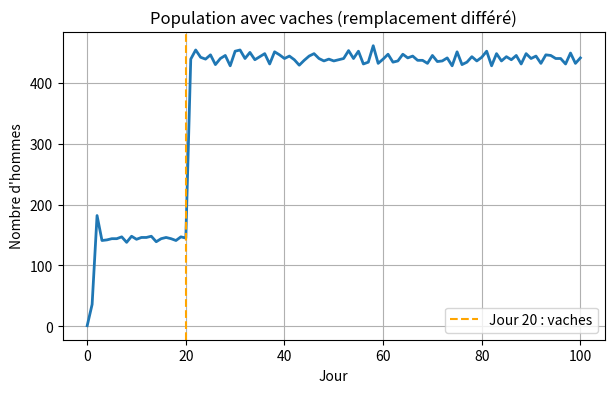

This chart was generated by the following Python code:
import numpy as np
import matplotlib.pyplot as plt

# ============================================================
# Simulation : monde continu + vaches (chaque vache = 10, 2 hommes requis, 5 chacun)
# ============================================================
np.random.seed(3)

# Paramètres
L = 1.0
r_homme = 0.02
r_carotte = 0.01
r_vache = 0.03
carottes_par_jour = 1000
nb_vaches = 15
sigma_step = 0.02
n_steps_par_jour = 500
jours = 100
remplacement_delay = 40  # pas avant qu'une nouvelle vache apparaisse

# Fonctions
def positions_aleatoires(n, L):
    return np.random.rand(n, 2) * L

def rebondir_bords(pos, L):
    return np.clip(pos, 0, L)

def distance_matrix(a, b):
    diff = a[:, None, :] - b[None, :, :]
    return np.linalg.norm(diff, axis=2)

# Initialisation
pos_hommes = positions_aleatoires(1, L)
nb_hommes_par_jour = [len(pos_hommes)]

# Initialisation vaches
pos_vaches = positions_aleatoires(nb_vaches, L)
vaches_vivantes = np.ones(nb_vaches, dtype=bool)
remplacement_compteur = np.zeros(nb_vaches, dtype=int)  # compteur de pas avant nouvelle vache

# Boucle principale
for jour in range(jours):
    pos_carottes = positions_aleatoires(carottes_par_jour, L)
    carottes_restantes = np.ones(carottes_par_jour, dtype=bool)
    carottes_ramassees = np.zeros(len(pos_hommes), dtype=int)

    for step in range(n_steps_par_jour):
        if len(pos_hommes) == 0:
            break

        pos_hommes += np.random.normal(0, sigma_step, pos_hommes.shape)
        pos_hommes = rebondir_bords(pos_hommes, L)

        # Interaction carottes
        if carottes_restantes.any():
            carottes_indices = np.where(carottes_restantes)[0]
            dist = distance_matrix(pos_hommes, pos_carottes[carottes_restantes])
            proche = dist < (r_homme + r_carotte)
            if np.any(proche):
                indices_hommes, indices_carottes_locales = np.where(proche)
                for h, c_local in zip(indices_hommes, indices_carottes_locales):
                    c_global = carottes_indices[c_local]
                    if carottes_restantes[c_global]:
                        carottes_ramassees[h] += 1
                        carottes_restantes[c_global] = False

        # Interaction vaches (à partir du jour 20)
        if jour >= 20 and np.any(vaches_vivantes) and len(pos_hommes) > 0:
            vaches_indices = np.where(vaches_vivantes)[0]
            dist_v = distance_matrix(pos_hommes, pos_vaches[vaches_vivantes])
            proche_v = dist_v < (r_homme + r_vache)

            for idx_local, v_global in enumerate(vaches_indices):
                hommes_proches = np.where(proche_v[:, idx_local])[0]
                if hommes_proches.size >= 2:
                    dists_pour_vache = dist_v[hommes_proches, idx_local]
                    tri = np.argsort(dists_pour_vache)
                    deux = hommes_proches[tri[:2]]
                    for h in deux:
                        carottes_ramassees[h] += 5
                    # Vache consommée
                    vaches_vivantes[v_global] = False
                    remplacement_compteur[v_global] = remplacement_delay

        # Remplacement des vaches mortes après le délai
        for i in range(nb_vaches):
            if not vaches_vivantes[i] and remplacement_compteur[i] > 0:
                remplacement_compteur[i] -= 1
                if remplacement_compteur[i] == 0:
                    pos_vaches[i] = positions_aleatoires(1, L)
                    vaches_vivantes[i] = True

    # Sélection
    if len(pos_hommes) == 0:
        nb_hommes_par_jour.append(0)
        continue

    survivants = carottes_ramassees >= 5
    pos_hommes = pos_hommes[survivants]

    # Reproduction
    nb_survivants = len(pos_hommes)
    if nb_survivants > 0:
        enfants = []
        for i, nb in enumerate(carottes_ramassees[survivants]):
            nb_enfants = int((nb - 5) // 5)
            if nb_enfants > 0:
                enfants.append(pos_hommes[i] + np.random.normal(0, 0.02, (nb_enfants, 2)))
        if enfants:
            enfants = np.vstack(enfants)
            enfants = np.clip(enfants, 0, L)
            pos_hommes = np.vstack((pos_hommes, enfants))

    nb_hommes_par_jour.append(len(pos_hommes))

# Affichage
plt.figure(figsize=(7,4))
plt.plot(nb_hommes_par_jour, lw=2)
plt.axvline(20, color='orange', linestyle='--', label='Jour 20 : vaches')
plt.xlabel("Jour")
plt.ylabel("Nombre d'hommes")
plt.title("Population avec vaches (remplacement différé)")
plt.legend()
plt.grid(True)
plt.show()

print("Population finale :", nb_hommes_par_jour[-1])
